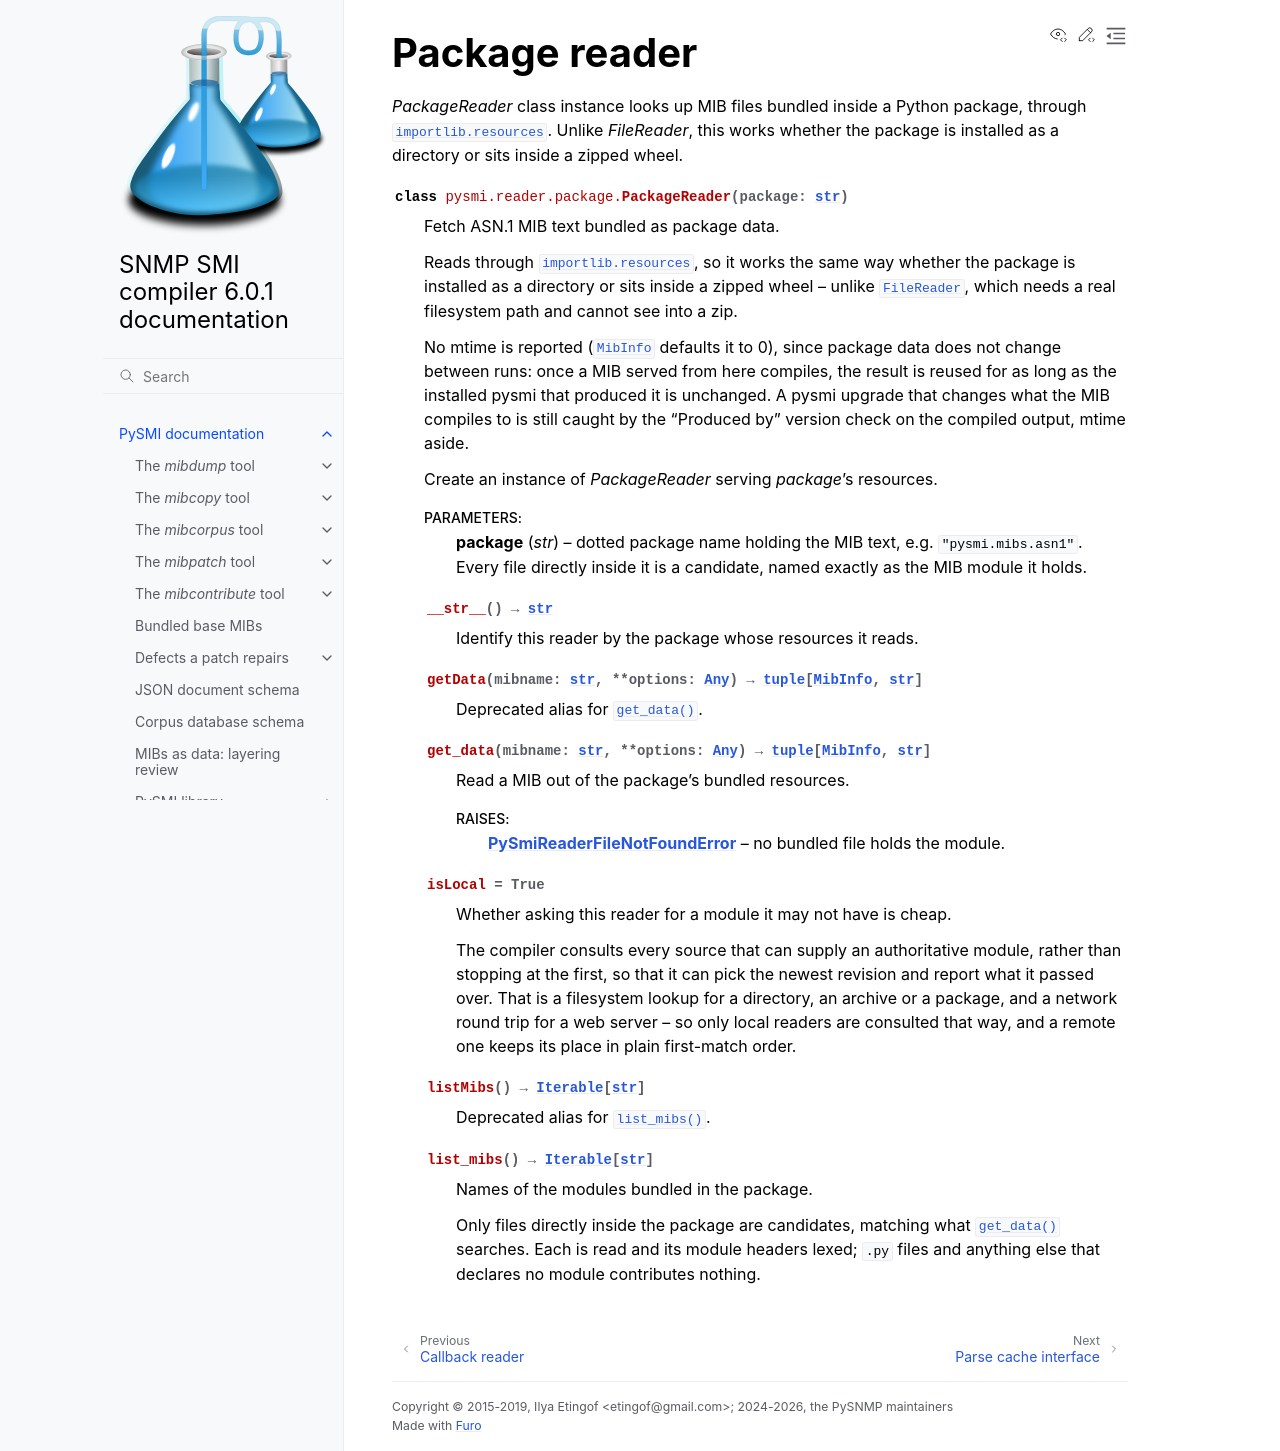

repository: pysnmp/pysmi · page: 6.0.1/pysmi/reader/package/packagereader.html · generator: sphinx

.. _reader.package.PackageReader:

Package reader
--------------

*PackageReader* class instance looks up MIB files bundled inside a Python
package, through :py:mod:`importlib.resources`. Unlike *FileReader*, this
works whether the package is installed as a directory or sits inside a
zipped wheel.

.. autoclass:: pysmi.reader.package.PackageReader
  :members:
